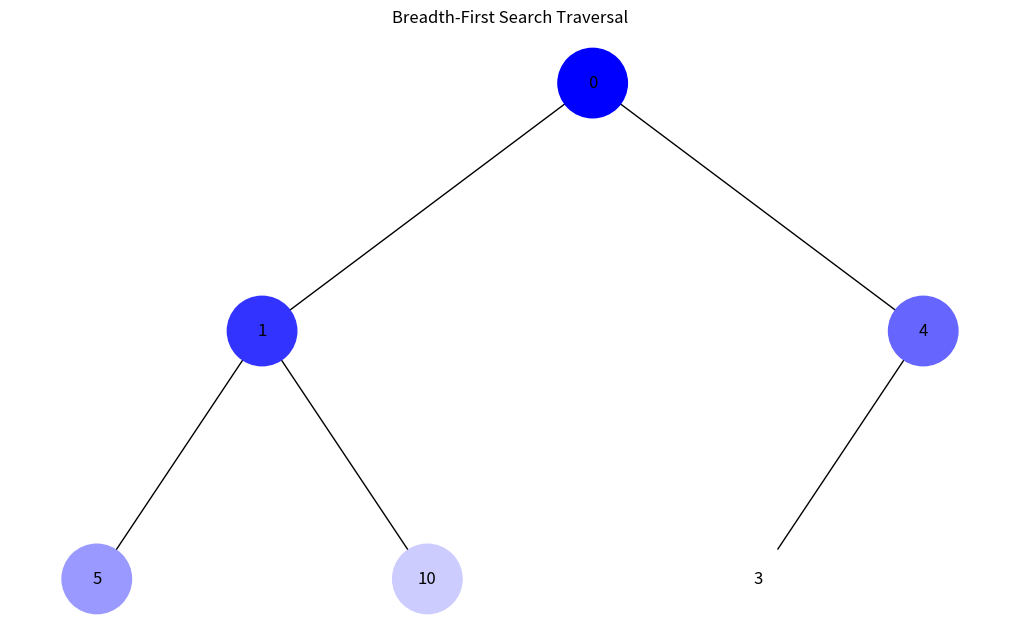
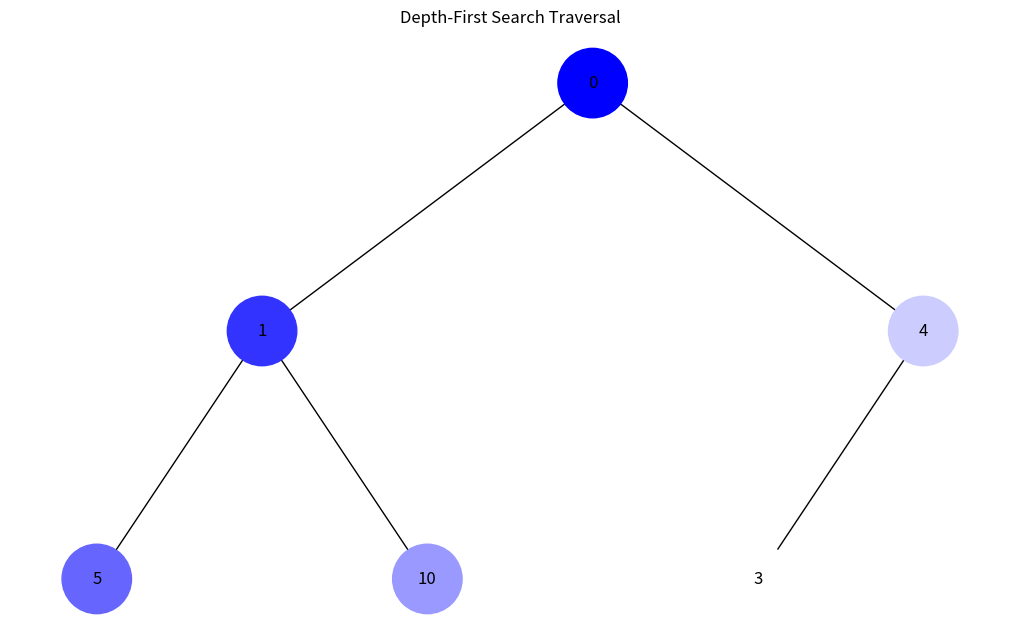

Reproduce these figures in Python, in order.
import uuid
import networkx as nx
import matplotlib.pyplot as plt
from matplotlib.colors import to_hex, Normalize

class Node:
    def __init__(self, key, color="#000000"):
        self.left = None
        self.right = None
        self.val = key
        self.color = color
        self.id = str(uuid.uuid4())

# Функція для побудови бінарного дерева з масиву
def build_heap_tree(array):
    n = len(array)
    nodes = [Node(array[i]) for i in range(n)]
    
    for i in range(n):
        left_index = 2 * i + 1
        right_index = 2 * i + 2
        if left_index < n:
            nodes[i].left = nodes[left_index]
        if right_index < n:
            nodes[i].right = nodes[right_index]
            
    return nodes[0] if nodes else None

# Функція для додавання ребер до графа на основі дерева
def add_edges(graph, node, pos, x=0, y=0, layer=1):
    if node is not None:
        graph.add_node(node.id, color=node.color, label=node.val)
        if node.left:
            graph.add_edge(node.id, node.left.id)
            l = x - 1 / 2 ** layer
            pos[node.left.id] = (l, y - 1)
            add_edges(graph, node.left, pos, x=l, y=y - 1, layer=layer + 1)
        if node.right:
            graph.add_edge(node.id, node.right.id)
            r = x + 1 / 2 ** layer
            pos[node.right.id] = (r, y - 1)
            add_edges(graph, node.right, pos, x=r, y=y - 1, layer=layer + 1)

# Функція для генерації кольорів від темного до світлого синього
def generate_colors(n):
    colors = []
    norm = Normalize(vmin=0, vmax=n-1)
    for i in range(n):
        shade = norm(i)
        color = (shade, shade, 1.0)  # RGB в діапазоні [0, 1] для синього
        colors.append(to_hex(color))
    return colors

# Обхід дерева в ширину (BFS) з призначенням кольорів
def bfs_traversal(root):
    if not root:
        return []

    queue = [root]
    order = []
    while queue:
        node = queue.pop(0)
        order.append(node)
        if node.left:
            queue.append(node.left)
        if node.right:
            queue.append(node.right)
    
    return order

# Обхід дерева в глибину (DFS) з призначенням кольорів
def dfs_traversal(root):
    if not root:
        return []

    stack = [root]
    order = []
    while stack:
        node = stack.pop()
        order.append(node)
        if node.right:
            stack.append(node.right)
        if node.left:
            stack.append(node.left)
    
    return order

# Функція для візуалізації дерева з кольоровими вузлами
def draw_tree(tree_root, traversal_order, title):
    tree = nx.DiGraph()
    pos = {tree_root.id: (0, 0)}
    add_edges(tree, tree_root, pos)

    # Призначення кольорів на основі порядку обходу
    colors = generate_colors(len(traversal_order))
    for i, node in enumerate(traversal_order):
        node.color = colors[i]
        tree.nodes[node.id]['color'] = node.color

    node_colors = [tree.nodes[node]['color'] for node in tree.nodes()]
    labels = {node: tree.nodes[node]['label'] for node in tree.nodes()}

    plt.figure(figsize=(10, 6))

    nx.draw(tree, pos=pos, labels=labels, arrows=False, node_size=2500, node_color=node_colors)
    plt.title(title)
    plt.show()

# Приклад масиву купи
heap_array = [0, 1, 4, 5, 10, 3]

# Побудова дерева
heap_tree_root = build_heap_tree(heap_array)

# Виконання обходів
bfs_order = bfs_traversal(heap_tree_root)
dfs_order = dfs_traversal(heap_tree_root)

# Візуалізація обходу в ширину
draw_tree(heap_tree_root, bfs_order, "Breadth-First Search Traversal")

# Візуалізація обходу в глибину
draw_tree(heap_tree_root, dfs_order, "Depth-First Search Traversal")
